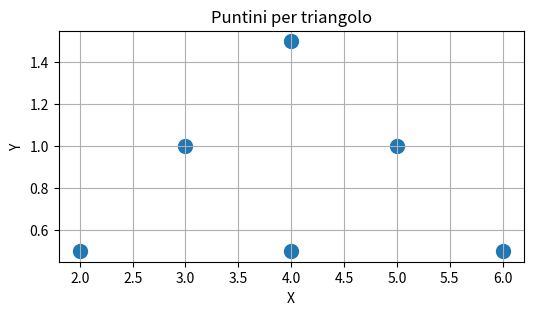

Write Python code to recreate this figure.
import matplotlib.pyplot as plt

# Configura il grafico
plt.figure(figsize=(6, 3))
plt.title("Puntini per triangolo")
plt.xlabel("X")
plt.ylabel("Y")

x = []
y = []

# Creazione della base del triangolo (3 puntini)
base_x = [2, 4, 6]
base_y = 0.5  # Altezza della base
x.extend(base_x)
y.extend([base_y] * len(base_x))

# Creazione del secondo livello (2 puntini)
second_level_x = [3, 5]
second_level_y = 1.0  # Altezza del secondo livello
x.extend(second_level_x)
y.extend([second_level_y] * len(second_level_x))

# Creazione del vertice del triangolo (1 puntino)
vertex_x = [4]
vertex_y = 1.5  # Altezza del vertice
x.extend(vertex_x)
y.extend([vertex_y] * len(vertex_x))

plt.scatter(x, y, s=100)  # s è la dimensione dei puntini

plt.grid()
plt.show()
